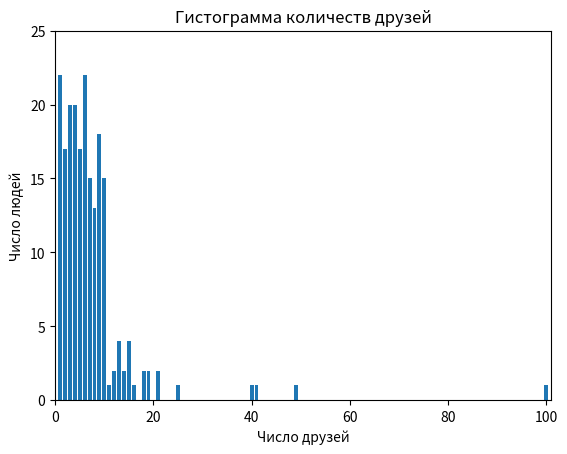

Recreate this plot in Python.
from collections import Counter
import matplotlib.pyplot as plt

num_friends = [100.0,49,41,40,25,21,21,19,19,18,18,16,15,15,15,15,14,14,13,13,
			   13,13,12,12,11,10,10,10,10,10,10,10,10,10,10,10,10,10,10,10,9,9,
			   9,9,9,9,9,9,9,9,9,9,9,9,9,9,9,9,8,8,8,8,8,8,8,8,8,8,8,8,8,7,7,7,
			   7,7,7,7,7,7,7,7,7,7,7,7,6,6,6,6,6,6,6,6,6,6,6,6,6,6,6,6,6,6,6,6,
			   6,6,5,5,5,5,5,5,5,5,5,5,5,5,5,5,5,5,5,4,4,4,4,4,4,4,4,4,4,4,4,4,
			   4,4,4,4,4,4,4,3,3,3,3,3,3,3,3,3,3,3,3,3,3,3,3,3,3,3,3,2,2,2,2,2,
			   2,2,2,2,2,2,2,2,2,2,2,2,1,1,1,1,1,1,1,1,1,1,1,1,1,1,1,1,1,1,1,1,
			   1,1]
		 
friend_counts = Counter(num_friends)
xs = range(101)
ys = [friend_counts[x] for x in xs]

plt.bar(xs, ys)
plt.axis([0, 101, 0, 25])
plt.title('Гистограмма количеств друзей')
plt.xlabel('Число друзей')
plt.ylabel('Число людей')
plt.show()

num_points = len(num_friends)
largest_value = max(num_friends)
smallest_value = min(num_friends)

sorted_values = sorted(num_friends)
smallest_value = sorted_values[0]
second_smallest_value = sorted_values[1]
second_largest_value = sorted_values[-2]

from typing import List

def mean(xs: List[float]) -> float:
	return sum(xs) / len(xs)

mean(num_friends)

def _median_odd(xs: List[float]) -> float:
	return sorted(xs)[len(xs) // 2]

def _median_even(xs: List[float]) -> float:
	sorted_xs = sorted(xs)
	hi_midpoint = len(xs) // 2
	return (sorted_xs[hi_midpoint - 1] + sorted_xs[hi_midpoint]) / 2

def median(v: List[float]) -> float:
	return _median_even(v) if len(v) % 2 == 0 else _median_odd(v)

assert median([1, 10, 2, 9, 5]) == 5
assert median([1, 9, 2, 10]) == (2 + 9) / 2

print(median(num_friends))

def quantile(xs: List[float], p: float) -> float:
	p_index = int(p * len(xs))
	return sorted(xs)[p_index]

assert quantile(num_friends, 0.1) == 1
assert quantile(num_friends, 0.25) == 3
assert quantile(num_friends, 0.75) == 9
assert quantile(num_friends, 0.9) == 13

def mode(x: List[float]) -> List[float]:
	counts = Counter(x)
	max_count = max(counts.values())
	return [x_i for x_i, count in counts.items() if count == max_count]

assert set(mode(num_friends)) == {1, 6}

def data_range(xs: List[float]) -> float:
	return max(xs) - min(xs)

assert data_range(num_friends) == 99

def de_mean(xs: List[float]) -> List[float]:
	x_bar = mean(xs)
	return [x - x_bar for x in xs]

def variance(xs: List[float]) -> float:
	assert len(xs) >= 2, 'Дисперсия требует наличия не менее двух элементов'
	n = len(xs)
	deviations = de_mean(xs)
	sum_of_squares = sum([d ** 2 for d in deviations])
	return sum_of_squares / (n - 1)

assert 81.54 < variance(num_friends) < 81.55

import math

def standard_deviation(xs: List[float]) -> float:
	return math.sqrt(variance(xs))

assert 9.02 < standard_deviation(num_friends) < 9.04

def interquantile_range(xs: List[float]) -> float:
	return quantile(xs, 0.75) - quantile(xs, 0.25)

assert interquantile_range(num_friends) == 6

daily_minutes = [1,68.77,51.25,52.08,38.36,44.54,57.13,51.4,41.42,31.22,34.76,
				 54.01,38.79,47.59,49.1,27.66,41.03,36.73,48.65,28.12,46.62,35.57,
				 32.98,35,26.07,23.77,39.73,40.57,31.65,31.21,36.32,20.45,21.93,
				 26.02,27.34,23.49,46.94,30.5,33.8,24.23,21.4,27.94,32.24,40.57,
				 25.07,19.42,22.39,18.42,46.96,23.72,26.41,26.97,36.76,40.32,35.02,
				 29.47,30.2,31,38.11,38.18,36.31,21.03,30.86,36.07,28.66,29.08,
				 37.28,15.28,24.17,22.31,30.17,25.53,19.85,35.37,44.6,17.23,13.47,
				 26.33,35.02,32.09,24.81,19.33,28.77,24.26,31.98,25.73,24.86,16.28,
				 34.51,15.23,39.72,40.8,26.06,35.76,34.76,16.13,44.04,18.03,19.65,
				 32.62,35.59,39.43,14.18,35.24,40.13,41.82,35.45,36.07,43.67,24.61,
				 20.9,21.9,18.79,27.61,27.21,26.61,29.77,20.59,27.53,13.82,33.2,25,
				 33.1,36.65,18.63,14.87,22.2,36.81,25.53,24.62,26.25,18.21,28.08,
				 19.42,29.79,32.8,35.99,28.32,27.79,35.88,29.06,36.28,14.1,36.63,
				 37.49,26.9,18.58,38.48,24.48,18.95,33.55,14.24,29.04,32.51,25.63,
				 22.22,19,32.73,15.16,13.9,27.2,32.01,29.27,33,13.74,20.42,27.32,
				 18.23,35.35,28.48,9.08,24.62,20.12,35.26,19.92,31.02,16.49,12.16,
				 30.7,31.22,34.65,13.13,27.51,33.2,31.57,14.1,33.42,17.44,10.12,
				 24.42,9.82,23.39,30.93,15.03,21.67,31.09,33.29,22.61,26.89,23.48,
				 8.38,27.81,32.35,23.84]
daily_hours = [dm / 60 for dm in daily_minutes]				 

def covariance(xs: List[float], ys: List[float]) -> float:
	assert len(xs) == len(ys), 'xs и ys должны иметь одинаковое число элементов'
	mean_xs = mean(xs)
	mean_ys = mean(ys)
	cov = sum([(x_i - mean_xs) * (y_i - mean_ys)
			  for x_i, y_i in zip(xs, ys)]) / (len(xs) - 1)
	return cov

assert 22.42 < covariance(num_friends, daily_minutes) < 22.43
assert 22.42 / 60 < covariance(num_friends, daily_hours) < 22.43 / 60

def correlation(xs: List[float], ys: List[float]) -> float:
	stdev_x = standard_deviation(xs)
	stdev_y = standard_deviation(ys)
	if stdev_x > 0 and stdev_y > 0:
		return covariance(xs, ys) / stdev_x / stdev_y
	else:
		return 0

assert 0.24 < correlation(num_friends, daily_minutes) < 0.25
assert 0.24 < correlation(num_friends, daily_minutes) < 0.25

outlier = num_friends.index(100)
num_friends_good = [x for i, x in enumerate(num_friends) if i != outlier]
daily_minutes_good = [x for i, x in enumerate(daily_minutes) if i != outlier]
daily_hours_good = [dm / 60 for dm in daily_minutes_good]

assert 0.57 < correlation(num_friends_good, daily_minutes_good) < 0.58
assert 0.57 < correlation(num_friends_good, daily_hours_good) < 0.58
